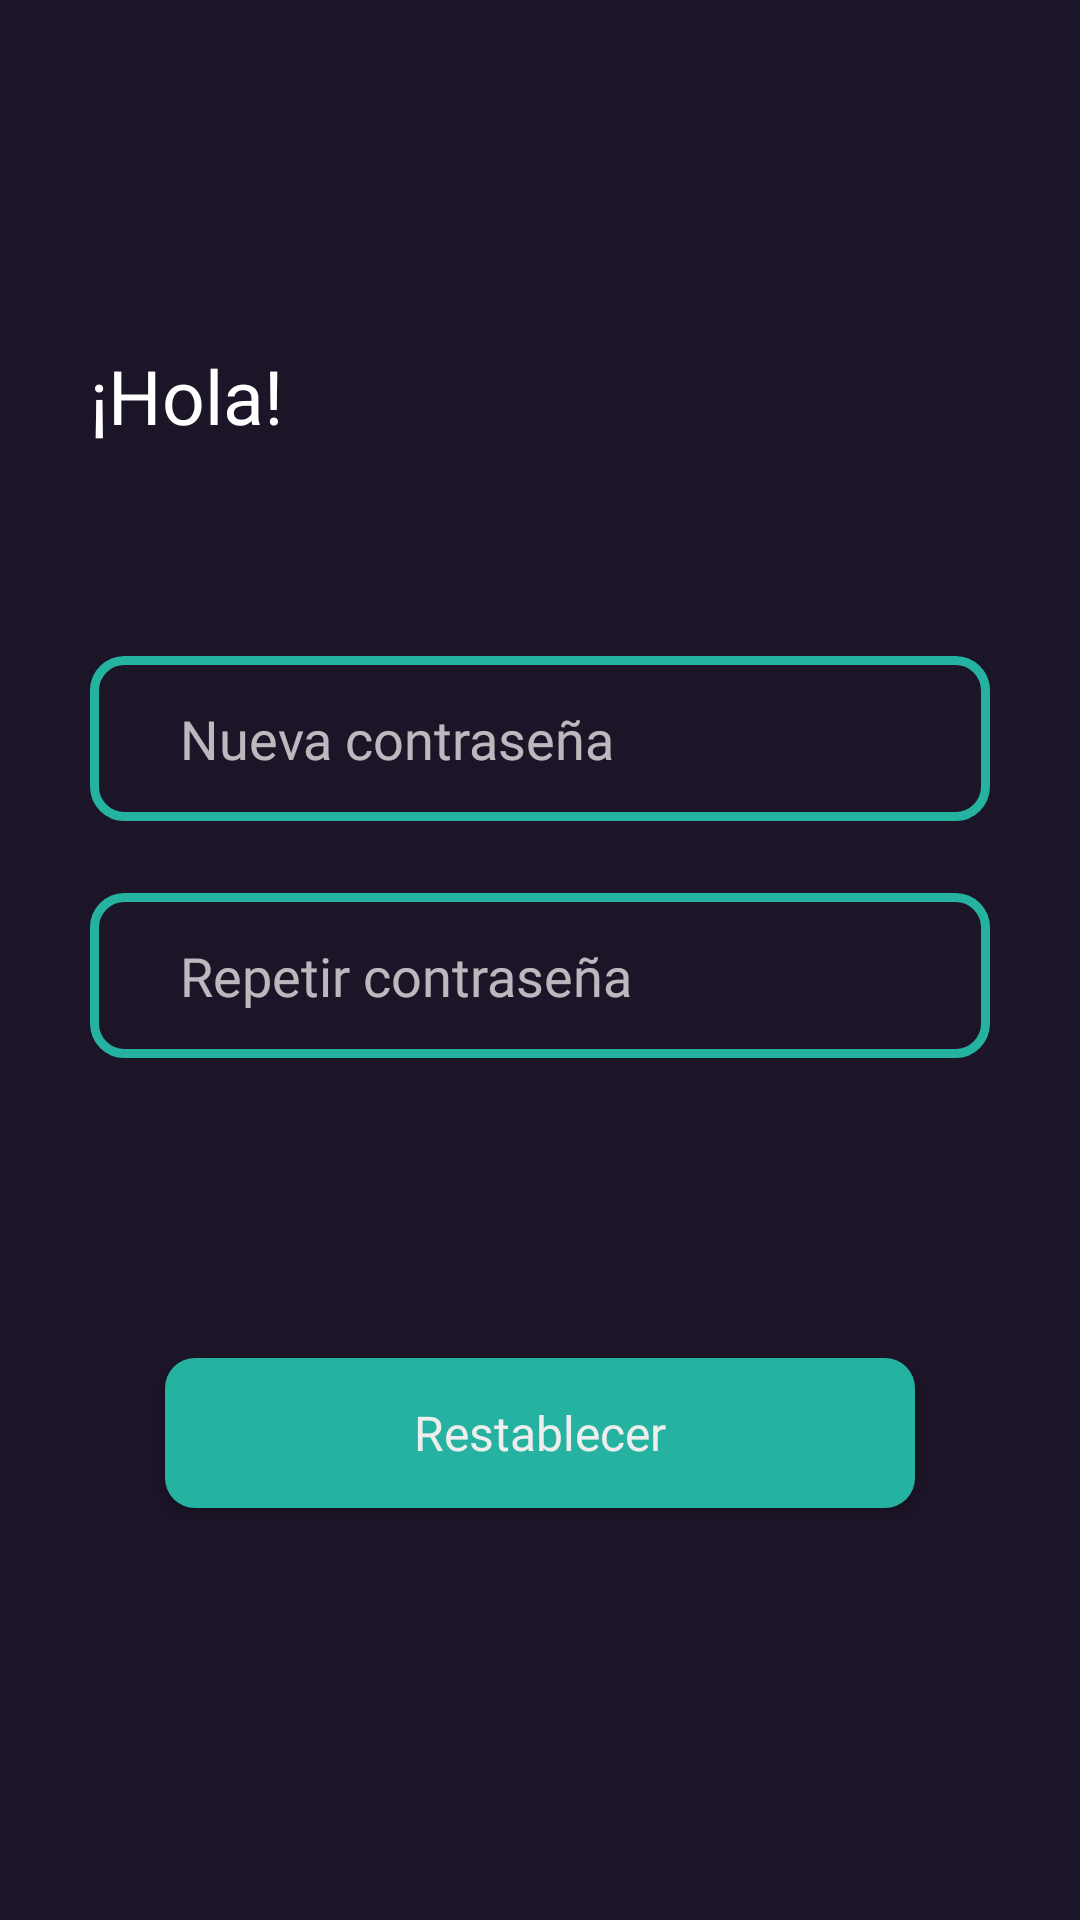

The Android layout XML behind this screen, and the referenced resources:
<!-- AndroidManifest.xml: application theme AppTheme -->
<!-- res/layout/activity_recovery_pass.xml -->
<?xml version="1.0" encoding="utf-8"?>
<LinearLayout xmlns:android="http://schemas.android.com/apk/res/android"
    xmlns:app="http://schemas.android.com/apk/res-auto"
    xmlns:tools="http://schemas.android.com/tools"
    android:layout_width="match_parent"
    android:layout_height="match_parent"
    android:orientation="vertical"
    android:background="@color/oscuro"
    tools:context=".RecoveryPassActivity">

    <ImageView
        android:id="@+id/btnBackRecP"
        android:layout_width="wrap_content"
        android:layout_height="25dp"
        android:layout_marginLeft="10dp"
        android:layout_marginTop="60dp"
        android:src="@drawable/regresar"
        />

    <TextView
        android:id="@+id/txtBienvenido"
        android:layout_width="wrap_content"
        android:layout_height="wrap_content"
        android:text="¡Hola!"
        android:fontFamily="@font/alt_sweat_font"
        android:textColor="@color/white"
        android:layout_marginLeft="30dp"
        android:layout_marginTop="30dp"
        android:textSize="25sp" />

    <EditText
        android:id="@+id/txtContraseña"
        android:layout_width="300dp"
        android:layout_height="55dp"
        android:layout_marginTop="70dp"
        android:layout_gravity="center"
        android:background="@drawable/bordes_redondos"
        android:hint="Nueva contraseña"
        android:paddingStart="30dp"
        android:fontFamily="@font/alt_sweat_font"
        android:drawableEnd="@drawable/toggle_visibility"
        android:paddingEnd="20dp"
        android:inputType="textPassword" />

    <EditText
        android:id="@+id/txtConfirmar"
        android:layout_width="300dp"
        android:layout_height="55dp"
        android:layout_marginTop="24dp"
        android:layout_gravity="center"
        android:background="@drawable/bordes_redondos"
        android:hint="Repetir contraseña"
        android:paddingStart="30dp"
        android:fontFamily="@font/alt_sweat_font"
        android:inputType="textPassword" />

    <Button
        android:id="@+id/btnRestablecer"
        android:layout_width="250dp"
        android:layout_height="50dp"
        android:layout_gravity="center"
        android:layout_marginTop="100dp"
        android:textAllCaps="false"
        android:textColor="@color/gris"
        android:textSize="16sp"
        android:text="@string/btn_restablecer"
        android:background="@drawable/boton_redondo_verde"
        android:fontFamily="@font/alt_sweat_font"
        app:backgroundTint="@null"
        />

</LinearLayout>
<!-- resources referenced by this layout -->
<resources>
  <color name="gris">#eeeeee</color>
  <color name="oscuro">#1C1427</color>
  <color name="white">#FFFFFFFF</color>
  <!-- drawable bordes_redondos (drawable) -->
  <?xml version="1.0" encoding="utf-8"?>
  <shape xmlns:android="http://schemas.android.com/apk/res/android">
      <solid android:color="@color/oscuro"/>
  
      <stroke
          android:width="3dp"
          android:color="@color/verde_oscuro"/>
  
      <padding
          android:top="1dp"
          android:left="1dp"
          android:right="1dp"
          android:bottom="1dp" />
  
      <corners android:radius="30px"/>
  
  </shape>
  <!-- drawable boton_redondo_verde (drawable) -->
  <?xml version="1.0" encoding="utf-8"?>
  <shape xmlns:android="http://schemas.android.com/apk/res/android">
  
      <solid
          android:color="@color/verde_oscuro"/>
  
      <corners
          android:radius="30px"/>
  
      <padding
          android:bottom="1dp"
          android:top="1dp"
          android:left="1dp"
          android:right="1dp"/>
  
  </shape>
  <!-- drawable toggle_visibility (drawable) -->
  <?xml version="1.0" encoding="utf-8"?>
  <selector xmlns:android="http://schemas.android.com/apk/res/android">
      <item android:drawable="@drawable/ic_baseline_visibility_off_24" android:state_checked="false"/>
      <item android:drawable="@drawable/ic_baseline_visibility_24" android:state_checked="true"/>
  
  </selector>
  <string name="btn_restablecer">Restablecer</string>
  
      //Perfil
  <color name="verde_oscuro">#26B2A0</color>
  <color name="gris_oscuro">#9f9f9f</color>
  <color name="errorColor">#D50000</color>
  <color name="md_blue_50">#E3F2FD</color>
  <style name="AlertDialogTheme" parent="ThemeOverlay.MaterialComponents.Dialog.Alert">
          <item name="buttonBarPositiveButtonStyle">@style/PositiveButtonStyle</item>
          <item name="buttonBarNegativeButtonStyle">@style/NegativeButtonStyle</item>
      </style>
  <style name="PositiveButtonStyle" parent="Widget.MaterialComponents.Button.TextButton.Dialog">
          <item name="android:textColor">@color/verde_oscuro</item>
      </style>
  <style name="NegativeButtonStyle" parent="Widget.MaterialComponents.Button.TextButton.Dialog">
          <item name="android:textColor">@color/verde_oscuro</item>
      </style>
</resources>
